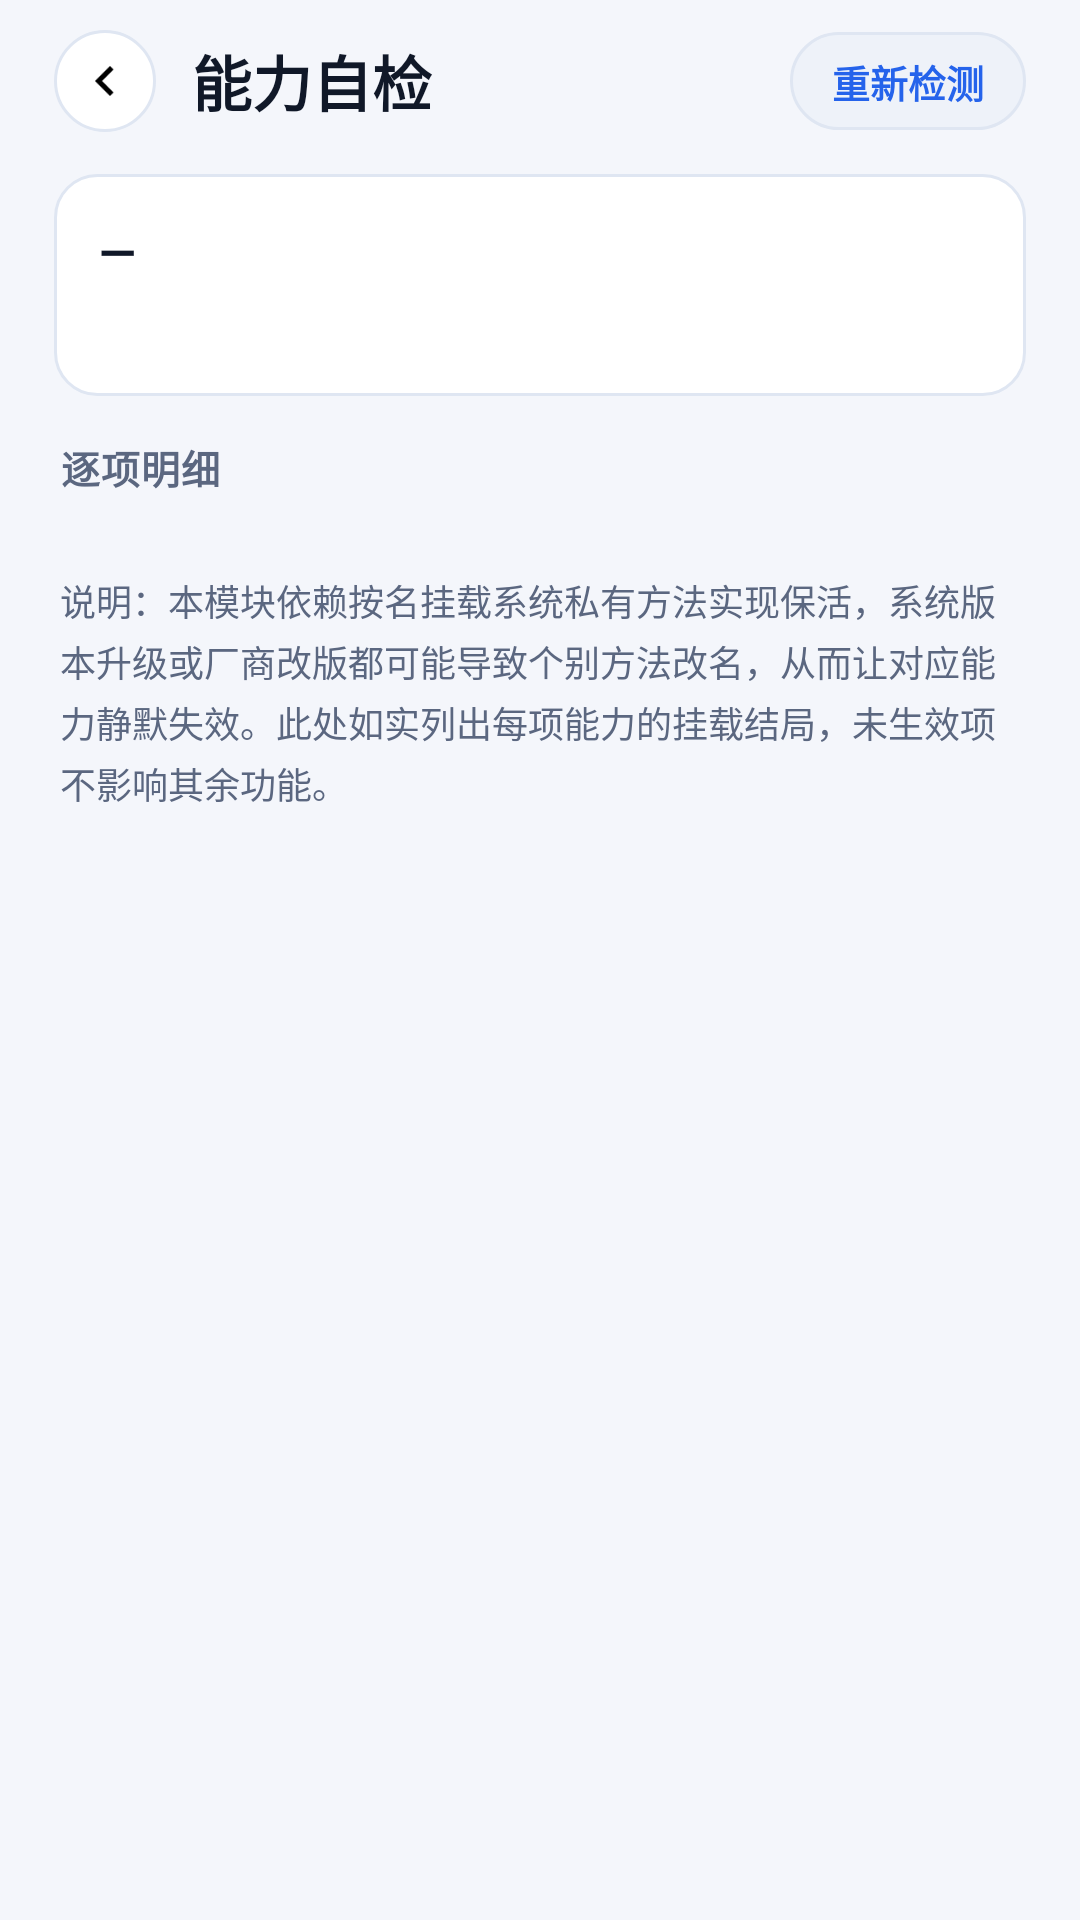

The Android layout XML behind this screen, and the referenced resources:
<!-- AndroidManifest.xml: application theme AppTheme -->
<!-- res/layout/activity_capability_diag.xml -->
<?xml version="1.0" encoding="utf-8"?>
<ScrollView xmlns:android="http://schemas.android.com/apk/res/android"
    xmlns:app="http://schemas.android.com/apk/res-auto"
    android:layout_width="match_parent"
    android:layout_height="match_parent"
    android:background="@color/colorBg"
    android:scrollbars="none">

    <LinearLayout
        android:orientation="vertical"
        android:layout_width="match_parent"
        android:layout_height="wrap_content"
        android:paddingStart="18dp"
        android:paddingEnd="18dp"
        android:paddingTop="10dp"
        android:paddingBottom="24dp">

        
        <LinearLayout
            android:layout_width="match_parent"
            android:layout_height="wrap_content"
            android:orientation="horizontal"
            android:gravity="center_vertical"
            android:paddingBottom="14dp">

            <ImageView
                android:id="@+id/btn_back"
                android:layout_width="34dp"
                android:layout_height="34dp"
                android:padding="7dp"
                android:src="@drawable/ic_chevron"
                android:rotation="90"
                android:background="@drawable/bg_round_button"
                android:clickable="true"
                android:focusable="true"
                android:contentDescription="返回" />

            <TextView
                android:layout_width="0dp"
                android:layout_height="wrap_content"
                android:layout_weight="1"
                android:layout_marginStart="12dp"
                android:text="能力自检"
                android:textSize="20sp"
                android:textStyle="bold"
                android:textColor="@color/colorOnSurface" />

            <TextView
                android:id="@+id/btn_recheck"
                android:layout_width="wrap_content"
                android:layout_height="wrap_content"
                android:paddingStart="14dp"
                android:paddingEnd="14dp"
                android:paddingTop="7dp"
                android:paddingBottom="7dp"
                android:text="重新检测"
                android:textSize="12.5sp"
                android:textStyle="bold"
                android:textColor="@color/colorPrimary"
                android:background="@drawable/bg_chip"
                android:clickable="true"
                android:focusable="true" />
        </LinearLayout>

        
        <LinearLayout
            android:layout_width="match_parent"
            android:layout_height="wrap_content"
            android:orientation="vertical"
            android:padding="15dp"
            android:layout_marginBottom="14dp"
            android:background="@drawable/bg_card">

            <TextView
                android:id="@+id/summary_title"
                android:layout_width="wrap_content"
                android:layout_height="wrap_content"
                android:text="—"
                android:textSize="16sp"
                android:textStyle="bold"
                android:textColor="@color/colorOnSurface" />

            <TextView
                android:id="@+id/summary_desc"
                android:layout_width="match_parent"
                android:layout_height="wrap_content"
                android:layout_marginTop="5dp"
                android:lineSpacingExtra="3dp"
                android:textSize="12.5sp"
                android:textColor="@color/colorOnSurfaceVariant" />
        </LinearLayout>

        
        <TextView
            android:layout_width="wrap_content"
            android:layout_height="wrap_content"
            android:layout_marginStart="2dp"
            android:layout_marginBottom="10dp"
            android:text="逐项明细"
            android:textSize="13sp"
            android:textStyle="bold"
            android:letterSpacing="0.03"
            android:textColor="@color/colorOnSurfaceVariant" />

        
        <LinearLayout
            android:id="@+id/cap_list"
            android:layout_width="match_parent"
            android:layout_height="wrap_content"
            android:orientation="vertical" />

        
        <TextView
            android:id="@+id/empty_hint"
            android:layout_width="match_parent"
            android:layout_height="wrap_content"
            android:visibility="gone"
            android:paddingTop="20dp"
            android:paddingBottom="20dp"
            android:gravity="center"
            android:lineSpacingExtra="4dp"
            android:text="暂无自检数据\n请确认已激活模块并重启手机，等待系统框架上报（通常开机后数十秒内完成）"
            android:textSize="13sp"
            android:textColor="@color/colorOnSurfaceVariant" />

        
        <TextView
            android:layout_width="match_parent"
            android:layout_height="wrap_content"
            android:layout_marginTop="16dp"
            android:layout_marginStart="2dp"
            android:layout_marginEnd="2dp"
            android:lineSpacingExtra="3dp"
            android:text="说明：本模块依赖按名挂载系统私有方法实现保活，系统版本升级或厂商改版都可能导致个别方法改名，从而让对应能力静默失效。此处如实列出每项能力的挂载结局，未生效项不影响其余功能。"
            android:textSize="12sp"
            android:textColor="@color/colorOnSurfaceVariant" />
    </LinearLayout>
</ScrollView>
<!-- resources referenced by this layout -->
<resources>
  <color name="colorBg">#f4f6fb</color>
  <color name="colorOnSurface">#101828</color>
  <color name="colorOnSurfaceVariant">#5b6780</color>
  <color name="colorPrimary">#2563eb</color>
  <!-- drawable bg_card (drawable) -->
  <?xml version="1.0" encoding="utf-8"?>
  <shape xmlns:android="http://schemas.android.com/apk/res/android"
      android:shape="rectangle">
      <solid android:color="@color/colorSurface" />
      <stroke
          android:width="1dp"
          android:color="@color/colorOutline" />
      <corners android:radius="14dp" />
  </shape>
  <!-- drawable bg_chip (drawable) -->
  <?xml version="1.0" encoding="utf-8"?>
  <shape xmlns:android="http://schemas.android.com/apk/res/android"
      android:shape="rectangle">
      <solid android:color="@color/colorSurfaceVariant" />
      <stroke
          android:width="1dp"
          android:color="@color/colorOutline" />
      <corners android:radius="20dp" />
  </shape>
  <!-- drawable bg_round_button (drawable) -->
  <?xml version="1.0" encoding="utf-8"?>
  <ripple xmlns:android="http://schemas.android.com/apk/res/android"
      android:color="@color/rowRipple">
      <item>
          <shape android:shape="oval">
              <solid android:color="@color/colorSurface" />
              <stroke
                  android:width="1dp"
                  android:color="@color/colorOutline" />
          </shape>
      </item>
  </ripple>
  <!-- drawable ic_chevron (drawable) -->
  <vector xmlns:android="http://schemas.android.com/apk/res/android"
      android:width="24dp"
      android:height="24dp"
      android:viewportWidth="24"
      android:viewportHeight="24">
      <path
          android:fillColor="#FF000000"
          android:pathData="M7.41,8.59 L12,13.17 L16.59,8.59 L18,10 L12,16 L6,10z" />
  </vector>
  <style name="AppTheme" parent="Theme.Material3.Light.NoActionBar">
          <item name="colorPrimary">@color/colorPrimary</item>
          <item name="colorOnPrimary">#ffffff</item>
          <item name="colorPrimaryContainer">@color/colorSurfaceVariant</item>
          <item name="colorOnPrimaryContainer">@color/colorOnSurface</item>
          <item name="colorSecondary">@color/colorPrimary2</item>
          <item name="colorSurface">@color/colorSurface</item>
          <item name="colorOnSurface">@color/colorOnSurface</item>
          <item name="colorOnSurfaceVariant">@color/colorOnSurfaceVariant</item>
          <item name="colorOutline">@color/colorOutline</item>
          <item name="android:statusBarColor">@color/colorBg</item>
          <item name="android:windowLightStatusBar">true</item>
          <item name="android:windowBackground">@color/colorBg</item>
          <item name="bottomNavigationStyle">@style/Widget.App.BottomNav</item>
      </style>
  <color name="colorSurface">#ffffff</color>
  <color name="colorOutline">#dfe6f2</color>
  <color name="colorSurfaceVariant">#eef2f9</color>
  <color name="rowRipple">#142563eb</color>
  <color name="colorPrimary2">#22d3ee</color>
  <style name="Widget.App.BottomNav" parent="Widget.Material3.BottomNavigationView">
          <item name="backgroundTint">@color/colorSurface</item>
          <item name="itemIconTint">@color/colorOnSurfaceVariant</item>
          <item name="itemTextColor">@color/colorOnSurfaceVariant</item>
          <item name="itemActiveIndicatorStyle">@style/Widget.App.BottomNav.Active</item>
      </style>
  <style name="Widget.App.BottomNav.Active" parent="Widget.Material3.BottomNavigationView.ActiveIndicator">
          <item name="android:color">@color/colorSurfaceVariant</item>
      </style>
</resources>
